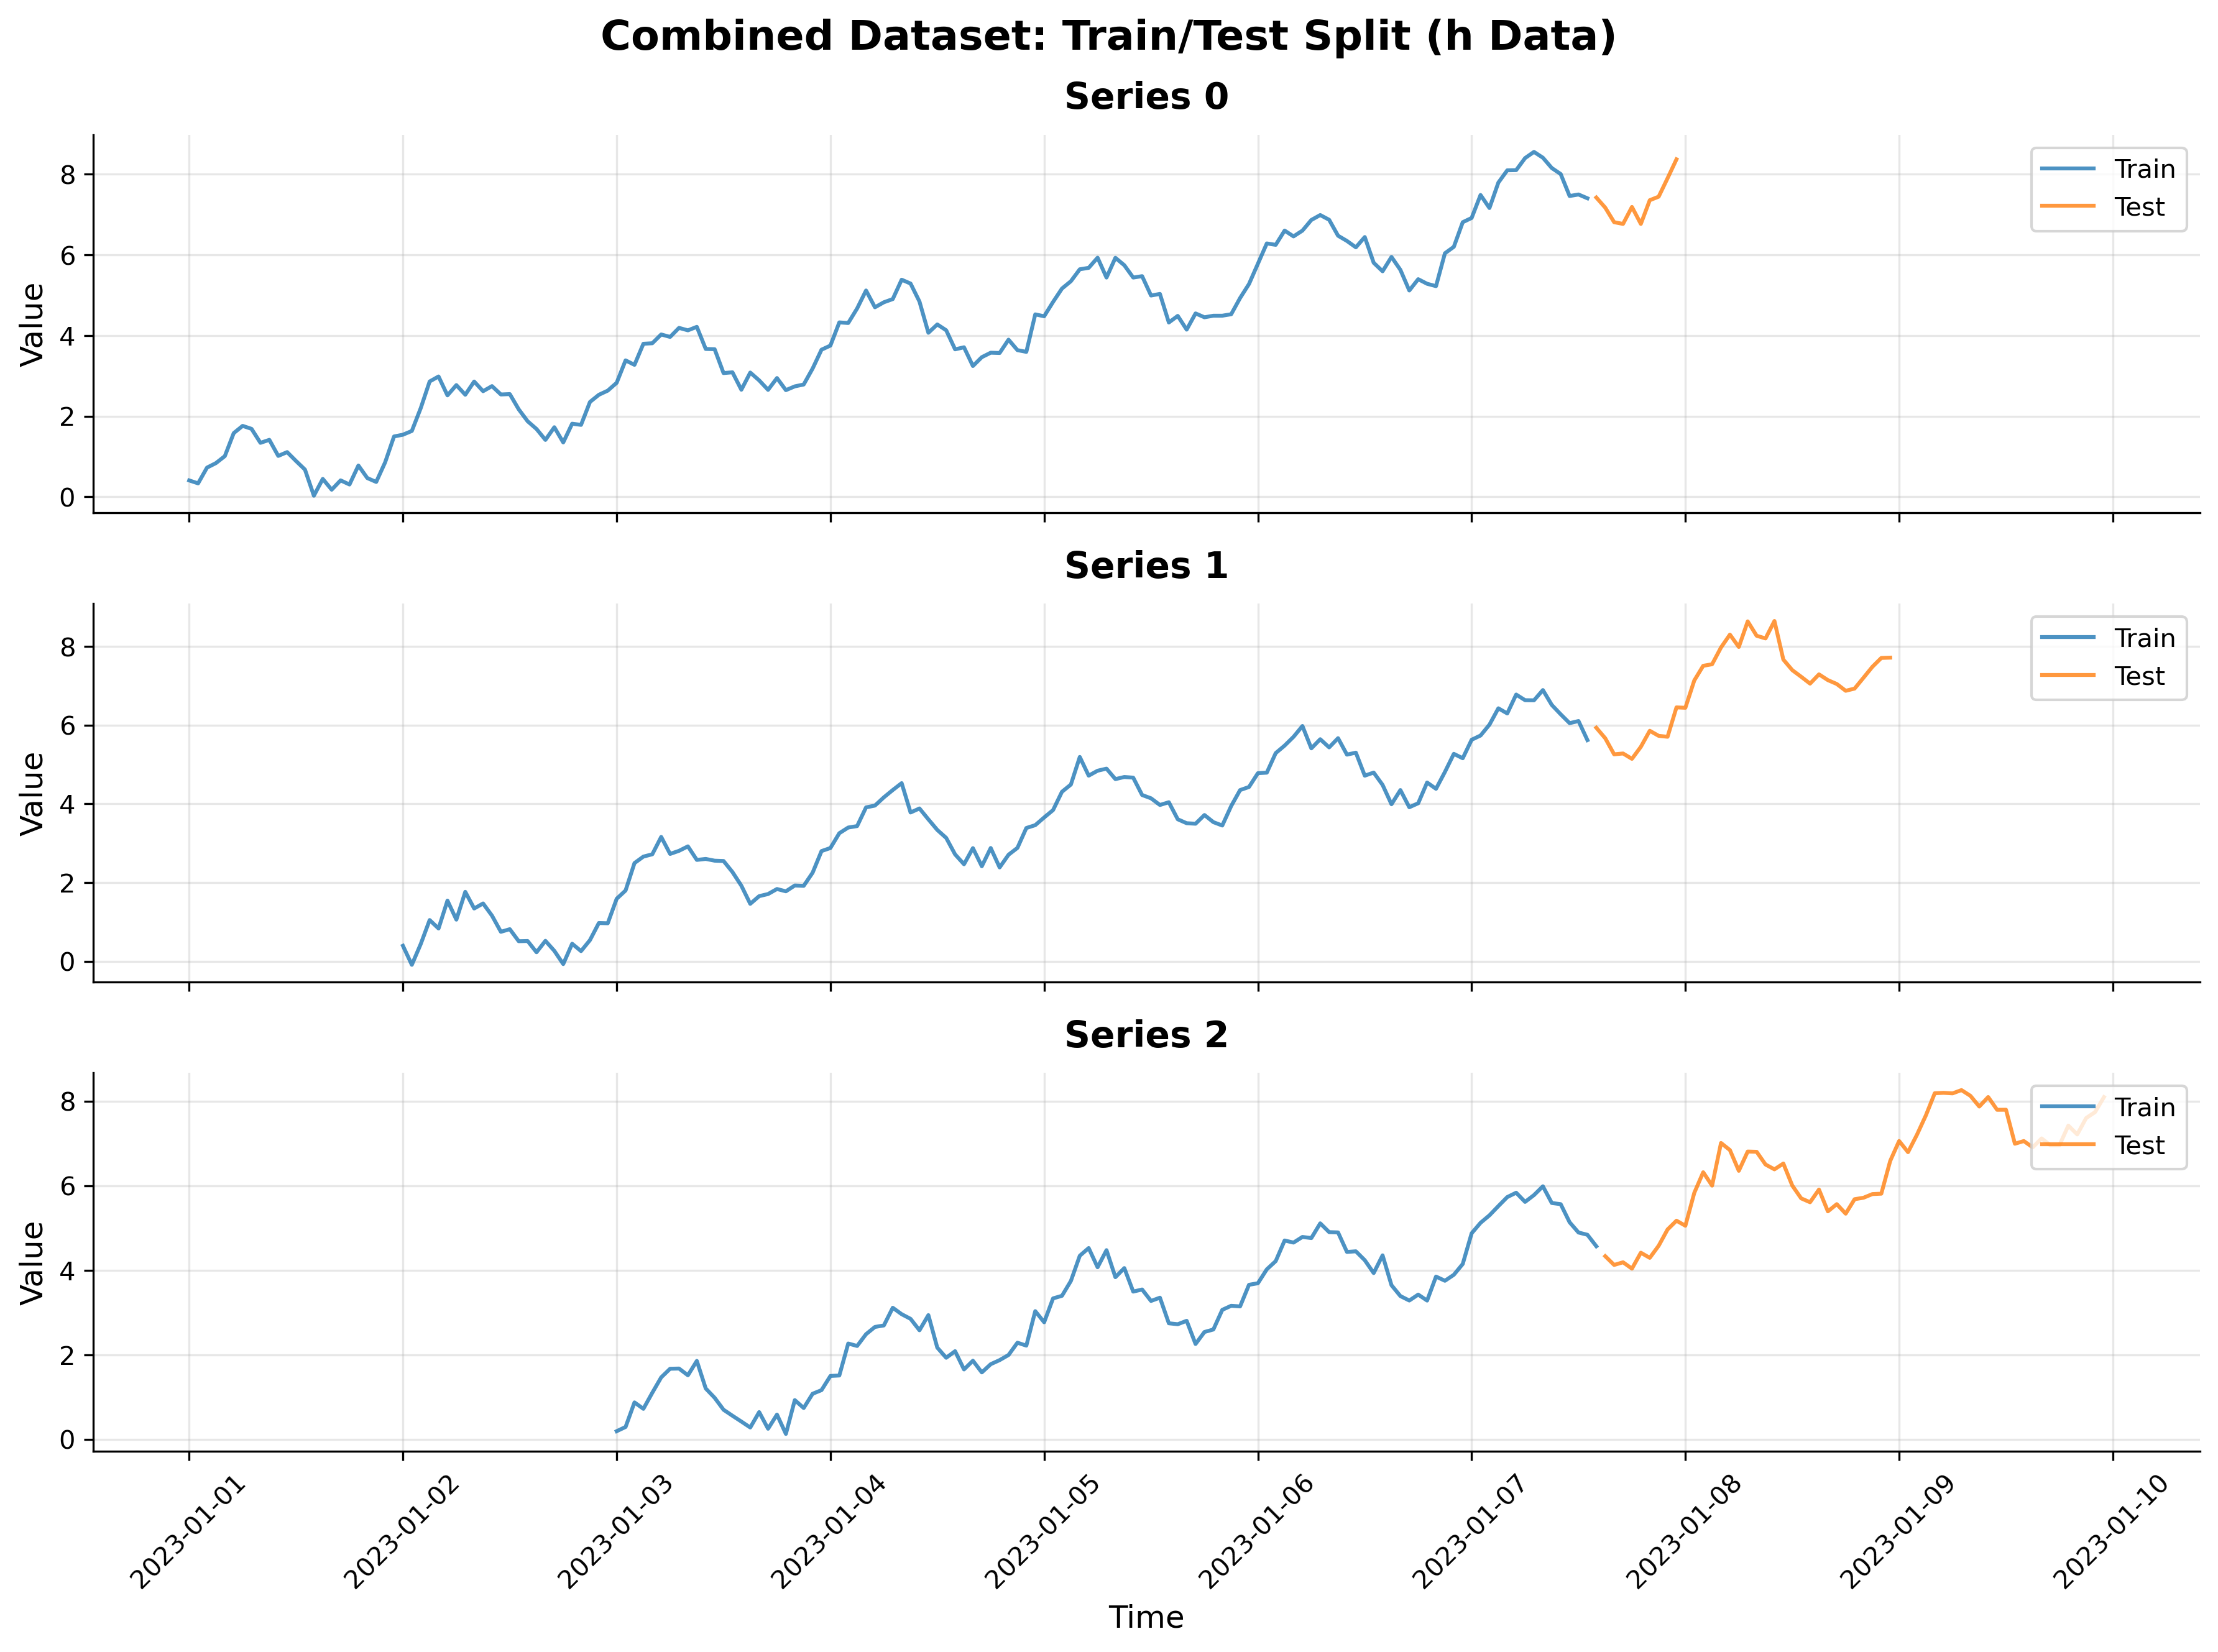

The file beside this chart, header and first rows:
series_id, timestamp, value, sample
0, 2023-01-01 00:00:00, 0.4045, train
0, 2023-01-01 01:00:00, 0.3312, train
0, 2023-01-01 02:00:00, 0.7218, train
0, 2023-01-01 03:00:00, 0.8338, train
0, 2023-01-01 04:00:00, 1.007, train
0, 2023-01-01 05:00:00, 1.578, train
0, 2023-01-01 06:00:00, 1.758, train
0, 2023-01-01 07:00:00, 1.684, train
0, 2023-01-01 08:00:00, 1.337, train
0, 2023-01-01 09:00:00, 1.411, train
0, 2023-01-01 10:00:00, 1.012, train
0, 2023-01-01 11:00:00, 1.107, train
0, 2023-01-01 12:00:00, 0.8853, train
0, 2023-01-01 13:00:00, 0.6729, train
0, 2023-01-01 14:00:00, 0.02487, train
0, 2023-01-01 15:00:00, 0.4417, train
0, 2023-01-01 16:00:00, 0.1737, train
0, 2023-01-01 17:00:00, 0.4059, train
0, 2023-01-01 18:00:00, 0.3029, train
0, 2023-01-01 19:00:00, 0.7745, train
0, 2023-01-01 20:00:00, 0.4627, train
0, 2023-01-01 21:00:00, 0.3664, train
0, 2023-01-01 22:00:00, 0.8522, train
0, 2023-01-01 23:00:00, 1.495, train
0, 2023-01-02 00:00:00, 1.539, train
0, 2023-01-02 01:00:00, 1.632, train
0, 2023-01-02 02:00:00, 2.199, train
0, 2023-01-02 03:00:00, 2.86, train
0, 2023-01-02 04:00:00, 2.984, train
0, 2023-01-02 05:00:00, 2.515, train
0, 2023-01-02 06:00:00, 2.77, train
0, 2023-01-02 07:00:00, 2.531, train
0, 2023-01-02 08:00:00, 2.858, train
0, 2023-01-02 09:00:00, 2.618, train
0, 2023-01-02 10:00:00, 2.745, train
0, 2023-01-02 11:00:00, 2.537, train
0, 2023-01-02 12:00:00, 2.547, train
0, 2023-01-02 13:00:00, 2.169, train
0, 2023-01-02 14:00:00, 1.873, train
0, 2023-01-02 15:00:00, 1.68, train
0, 2023-01-02 16:00:00, 1.41, train
0, 2023-01-02 17:00:00, 1.724, train
0, 2023-01-02 18:00:00, 1.347, train
0, 2023-01-02 19:00:00, 1.812, train
0, 2023-01-02 20:00:00, 1.783, train
0, 2023-01-02 21:00:00, 2.351, train
0, 2023-01-02 22:00:00, 2.529, train
0, 2023-01-02 23:00:00, 2.633, train
0, 2023-01-03 00:00:00, 2.827, train
0, 2023-01-03 01:00:00, 3.384, train
0, 2023-01-03 02:00:00, 3.272, train
0, 2023-01-03 03:00:00, 3.796, train
0, 2023-01-03 04:00:00, 3.808, train
0, 2023-01-03 05:00:00, 4.027, train
0, 2023-01-03 06:00:00, 3.965, train
0, 2023-01-03 07:00:00, 4.19, train
0, 2023-01-03 08:00:00, 4.129, train
0, 2023-01-03 09:00:00, 4.215, train
0, 2023-01-03 10:00:00, 3.667, train
0, 2023-01-03 11:00:00, 3.66, train
... 444 more rows
